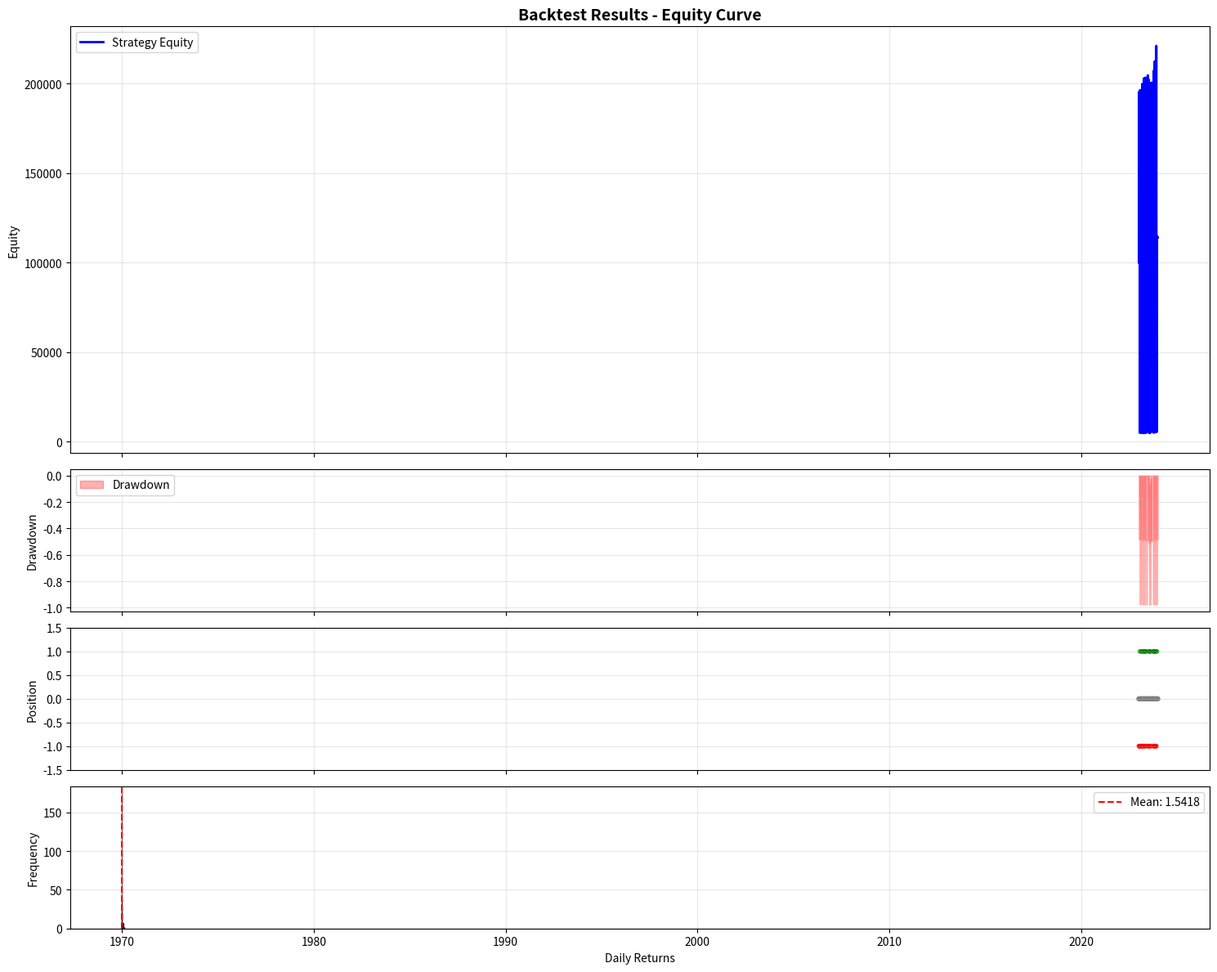

Here is the Python script that generated this plot:
#!/usr/bin/env python3
# -*- coding: utf-8 -*-
"""
修复版回测引擎

主要修复的bug：
1. 交易成本计算错误
2. 资金管理bug
3. 复利计算错误
4. 性能指标计算错误
5. 信号处理逻辑缺陷
6. 持有期计算错误
7. 数据处理问题
"""

import numpy as np
import pandas as pd
import matplotlib.pyplot as plt
from datetime import datetime, timedelta
import warnings
from typing import Optional, Dict, List, Any, Tuple
import logging

# 配置日志
logging.basicConfig(level=logging.INFO)
logger = logging.getLogger(__name__)


class FixedStrategyBacktester:
    """
    修复版策略回测引擎，解决了原版本中的多个逻辑bug
    """

    def __init__(self, data: pd.DataFrame, initial_capital: float = 100000,
                 position_size: float = 1.0, commission_pct: float = 0.001,
                 slippage_pct: float = 0.001, min_commission: float = 5.0):
        """
        初始化回测引擎

        参数:
            data: DataFrame，包含价格数据和信号数据
            initial_capital: float，初始资金
            position_size: float，每次交易的仓位大小（占总资金的比例）
            commission_pct: float，交易成本百分比
            slippage_pct: float，滑点百分比
            min_commission: float，最小手续费
        """
        self.data = data.copy()
        self.initial_capital = initial_capital
        self.position_size = position_size
        self.commission_pct = commission_pct
        self.slippage_pct = slippage_pct
        self.min_commission = min_commission

        # 预处理数据，确保格式正确
        self.data = self._kdata_preprocess(self.data, context="回测引擎初始化")

        # 确保数据有日期索引
        self._ensure_datetime_index()

        # 验证数据完整性
        self._validate_data()

        # 初始化结果数据
        self.results = None
        self.trades = []
        self.metrics = None

    def _ensure_datetime_index(self):
        """确保数据有正确的日期索引"""
        if not isinstance(self.data.index, pd.DatetimeIndex):
            if 'datetime' in self.data.columns:
                self.data['datetime'] = pd.to_datetime(self.data['datetime'])
                self.data = self.data.set_index('datetime')
            else:
                raise ValueError("数据必须有日期索引或datetime列")

    def _validate_data(self):
        """验证数据完整性"""
        required_columns = ['open', 'high', 'low', 'close', 'volume']
        missing_columns = [col for col in required_columns if col not in self.data.columns]

        if missing_columns:
            raise ValueError(f"数据缺少必要列: {missing_columns}")

        if len(self.data) < 2:
            raise ValueError("数据长度不足，至少需要2条记录")

        # 检查价格数据的合理性
        price_columns = ['open', 'high', 'low', 'close']
        for col in price_columns:
            if (self.data[col] <= 0).any():
                logger.warning(f"发现非正价格数据在列 {col}")
                self.data = self.data[self.data[col] > 0]

    def run_backtest(self, signal_col: str = 'signal', price_col: str = 'close',
                     stop_loss_pct: Optional[float] = None,
                     take_profit_pct: Optional[float] = None,
                     max_holding_periods: Optional[int] = None,
                     enable_compound: bool = True) -> pd.DataFrame:
        """
        运行回测

        参数:
            signal_col: str，信号列名
            price_col: str，价格列名
            stop_loss_pct: float，止损百分比，可选
            take_profit_pct: float，止盈百分比，可选
            max_holding_periods: int，最大持有期（交易日），可选
            enable_compound: bool，是否启用复利

        返回:
            DataFrame: 包含回测结果的DataFrame
        """
        # 验证输入参数
        if signal_col not in self.data.columns:
            raise ValueError(f"数据中缺少信号列: {signal_col}")
        if price_col not in self.data.columns:
            raise ValueError(f"数据中缺少价格列: {price_col}")

        logger.info(f"开始回测，数据长度: {len(self.data)}")

        # 复制数据用于回测
        results = self.data.copy()

        # 初始化结果列
        self._initialize_result_columns(results)

        # 初始化交易状态
        trade_state = self._initialize_trade_state()

        # 遍历数据进行回测
        for i in range(len(results)):
            current_row = results.iloc[i]
            current_date = results.index[i]
            current_price = current_row[price_col]
            current_signal = current_row[signal_col]

            # 更新持有期（交易日）
            if trade_state['position'] != 0:
                trade_state['holding_periods'] += 1

            # 检查止损止盈和最大持有期
            exit_triggered, exit_reason = self._check_exit_conditions(
                trade_state, current_price, stop_loss_pct, take_profit_pct, max_holding_periods
            )

            # 处理交易信号
            trade_executed = self._process_trading_signals(
                results, i, trade_state, current_signal, current_price,
                exit_triggered, exit_reason, enable_compound
            )

            # 更新账户状态
            self._update_account_status(results, i, trade_state, current_price)

        # 保存结果
        self.results = results
        logger.info(f"回测完成，总交易次数: {len(self.trades)}")

        return results

    def _initialize_result_columns(self, results: pd.DataFrame):
        """初始化结果列"""
        columns_to_add = [
            'position', 'entry_price', 'entry_date', 'exit_price', 'exit_date',
            'holding_periods', 'exit_reason', 'capital', 'equity', 'returns',
            'trade_profit', 'commission', 'shares', 'trade_value'
        ]

        for col in columns_to_add:
            if col in ['entry_price', 'exit_price', 'trade_profit', 'commission', 'returns']:
                results[col] = 0.0
            elif col in ['entry_date', 'exit_date', 'exit_reason']:
                results[col] = None
            elif col in ['position', 'holding_periods', 'shares']:
                results[col] = 0
            elif col in ['capital', 'equity']:
                results[col] = float(self.initial_capital)  # 确保为float类型
            elif col == 'trade_value':
                results[col] = 0.0

    def _initialize_trade_state(self) -> Dict[str, Any]:
        """初始化交易状态"""
        return {
            'position': 0,
            'entry_price': 0.0,
            'entry_date': None,
            'holding_periods': 0,
            'current_capital': self.initial_capital,
            'current_equity': self.initial_capital,
            'shares': 0,
            'entry_value': 0.0
        }

    def _check_exit_conditions(self, trade_state: Dict[str, Any], current_price: float,
                               stop_loss_pct: Optional[float], take_profit_pct: Optional[float],
                               max_holding_periods: Optional[int]) -> Tuple[bool, str]:
        """检查退出条件"""
        if trade_state['position'] == 0:
            return False, ''

        # 止损检查
        if stop_loss_pct is not None:
            if (trade_state['position'] == 1 and
                    current_price <= trade_state['entry_price'] * (1 - stop_loss_pct)):
                return True, 'Stop Loss'
            elif (trade_state['position'] == -1 and
                  current_price >= trade_state['entry_price'] * (1 + stop_loss_pct)):
                return True, 'Stop Loss'

        # 止盈检查
        if take_profit_pct is not None:
            if (trade_state['position'] == 1 and
                    current_price >= trade_state['entry_price'] * (1 + take_profit_pct)):
                return True, 'Take Profit'
            elif (trade_state['position'] == -1 and
                  current_price <= trade_state['entry_price'] * (1 - take_profit_pct)):
                return True, 'Take Profit'

        # 最大持有期检查
        if (max_holding_periods is not None and
                trade_state['holding_periods'] >= max_holding_periods):
            return True, 'Max Holding Period'

        return False, ''

    def _process_trading_signals(self, results: pd.DataFrame, i: int,
                                 trade_state: Dict[str, Any], signal: float,
                                 price: float, exit_triggered: bool, exit_reason: str,
                                 enable_compound: bool) -> bool:
        """处理交易信号"""
        current_date = results.index[i]
        trade_executed = False

        # 处理平仓（止损止盈或信号平仓）
        if trade_state['position'] != 0 and (exit_triggered or signal == -trade_state['position'] or signal == 0):
            self._execute_close_position(results, i, trade_state, price, exit_reason or 'Signal')
            trade_executed = True

        # 处理开仓
        if trade_state['position'] == 0 and signal != 0:
            self._execute_open_position(results, i, trade_state, signal, price, enable_compound)
            trade_executed = True
        # 处理换仓（从多头换到空头或反之）
        elif trade_state['position'] != 0 and signal != 0 and signal != trade_state['position']:
            # 先平仓
            self._execute_close_position(results, i, trade_state, price, 'Position Change')
            # 再开新仓
            self._execute_open_position(results, i, trade_state, signal, price, enable_compound)
            trade_executed = True

        return trade_executed

    def _execute_open_position(self, results: pd.DataFrame, i: int,
                               trade_state: Dict[str, Any], signal: float,
                               price: float, enable_compound: bool):
        """执行开仓"""
        current_date = results.index[i]

        # 计算滑点后的成交价格
        if signal == 1:  # 买入
            execution_price = price * (1 + self.slippage_pct)
        else:  # 卖出
            execution_price = price * (1 - self.slippage_pct)

        # 计算交易金额和股数
        if enable_compound:
            trade_value = trade_state['current_capital'] * self.position_size
        else:
            trade_value = self.initial_capital * self.position_size

        shares = int(trade_value / execution_price)
        actual_trade_value = shares * execution_price

        # 计算手续费
        commission = max(actual_trade_value * self.commission_pct, self.min_commission)

        # 更新交易状态
        trade_state['position'] = int(signal)
        trade_state['entry_price'] = execution_price
        trade_state['entry_date'] = current_date
        trade_state['holding_periods'] = 0
        trade_state['shares'] = shares
        trade_state['entry_value'] = actual_trade_value

        # 修复：开仓时扣除交易金额和手续费
        if signal == 1:  # 买入：扣除买入金额和手续费
            trade_state['current_capital'] -= (actual_trade_value + commission)
        else:  # 卖空：获得卖出金额，扣除手续费
            trade_state['current_capital'] += (actual_trade_value - commission)

        # 记录到结果中
        results.loc[results.index[i], 'position'] = trade_state['position']
        results.loc[results.index[i], 'entry_price'] = execution_price
        results.loc[results.index[i], 'entry_date'] = current_date
        results.loc[results.index[i], 'commission'] = commission
        results.loc[results.index[i], 'shares'] = shares
        results.loc[results.index[i], 'trade_value'] = actual_trade_value

        # 记录交易
        trade = {
            'entry_date': current_date,
            'entry_price': execution_price,
            'position': trade_state['position'],
            'shares': shares,
            'trade_value': actual_trade_value,
            'commission': commission
        }
        self.trades.append(trade)

        logger.debug(f"开仓: {current_date}, 方向: {signal}, 价格: {execution_price:.2f}, 股数: {shares}")

    def _execute_close_position(self, results: pd.DataFrame, i: int,
                                trade_state: Dict[str, Any], price: float, exit_reason: str):
        """执行平仓"""
        current_date = results.index[i]

        # 计算滑点后的成交价格
        if trade_state['position'] == 1:  # 卖出平多
            execution_price = price * (1 - self.slippage_pct)
        else:  # 买入平空
            execution_price = price * (1 + self.slippage_pct)

        # 计算交易金额
        actual_trade_value = trade_state['shares'] * execution_price

        # 计算手续费
        commission = max(actual_trade_value * self.commission_pct, self.min_commission)

        # 修复：平仓时正确处理资金流
        if trade_state['position'] == 1:  # 平多头：卖出获得资金，扣除手续费
            trade_state['current_capital'] += (actual_trade_value - commission)
            trade_profit = actual_trade_value - trade_state['entry_value'] - commission
        else:  # 平空头：买入需要资金，加上手续费
            trade_state['current_capital'] -= (actual_trade_value + commission)
            trade_profit = trade_state['entry_value'] - actual_trade_value - commission

        # 记录到结果中
        results.loc[results.index[i], 'position'] = 0
        results.loc[results.index[i], 'exit_price'] = execution_price
        results.loc[results.index[i], 'exit_date'] = current_date
        results.loc[results.index[i], 'exit_reason'] = exit_reason
        results.loc[results.index[i], 'trade_profit'] = trade_profit
        results.loc[results.index[i], 'commission'] += commission

        # 更新交易记录
        if self.trades:
            self.trades[-1].update({
                'exit_date': current_date,
                'exit_price': execution_price,
                'exit_reason': exit_reason,
                'profit': trade_profit,
                'return_pct': trade_profit / trade_state['entry_value'] if trade_state['entry_value'] > 0 else 0,
                'holding_periods': trade_state['holding_periods']
            })

        logger.debug(f"平仓: {current_date}, 价格: {execution_price:.2f}, 收益: {trade_profit:.2f}")

        # 重置持仓状态
        trade_state['position'] = 0
        trade_state['entry_price'] = 0.0
        trade_state['entry_date'] = None
        trade_state['holding_periods'] = 0
        trade_state['shares'] = 0
        trade_state['entry_value'] = 0.0

    def _update_account_status(self, results: pd.DataFrame, i: int,
                               trade_state: Dict[str, Any], current_price: float):
        """更新账户状态"""
        # 计算未实现收益
        unrealized_profit = 0.0
        if trade_state['position'] != 0:
            current_value = trade_state['shares'] * current_price
            if trade_state['position'] == 1:  # 多头
                unrealized_profit = current_value - trade_state['entry_value']
            else:  # 空头
                unrealized_profit = trade_state['entry_value'] - current_value

        # 更新权益
        trade_state['current_equity'] = trade_state['current_capital'] + unrealized_profit

        # 记录到结果中（确保数据类型正确）
        results.loc[results.index[i], 'capital'] = float(trade_state['current_capital'])
        results.loc[results.index[i], 'equity'] = float(trade_state['current_equity'])

        # 计算收益率
        if i > 0:
            prev_equity = results.loc[results.index[i-1], 'equity']
            if prev_equity > 0:
                returns = (trade_state['current_equity'] / prev_equity) - 1
                results.loc[results.index[i], 'returns'] = float(returns)

    def calculate_metrics(self, risk_free_rate: float = 0.02, trading_days: int = 252) -> Dict[str, Any]:
        """
        计算回测结果的表现指标（修复版）

        参数:
            risk_free_rate: float，无风险收益率（年化）
            trading_days: int，一年的交易日数量

        返回:
            dict: 包含表现指标的字典
        """
        if self.results is None:
            raise ValueError("请先运行回测")

        # 提取收益序列
        returns = self.results['returns'].dropna()
        equity_curve = self.results['equity']

        # 计算总收益
        total_return = (equity_curve.iloc[-1] / self.initial_capital) - 1

        # 计算年化收益
        years = len(returns) / trading_days
        if years > 0:
            annualized_return = (1 + total_return) ** (1 / years) - 1
        else:
            annualized_return = 0

        # 计算年化波动率
        if len(returns) > 1:
            annualized_volatility = returns.std() * np.sqrt(trading_days)
        else:
            annualized_volatility = 0

        # 计算夏普比率（修复公式）
        if annualized_volatility > 0:
            daily_risk_free = (1 + risk_free_rate) ** (1 / trading_days) - 1
            excess_return = returns.mean() - daily_risk_free
            sharpe_ratio = excess_return / returns.std() * np.sqrt(trading_days)
        else:
            sharpe_ratio = 0

        # 计算最大回撤（修复算法）
        cumulative_returns = equity_curve / self.initial_capital
        running_max = cumulative_returns.expanding().max()
        drawdown = (cumulative_returns / running_max) - 1
        max_drawdown = drawdown.min()

        # 计算卡玛比率
        calmar_ratio = annualized_return / abs(max_drawdown) if max_drawdown != 0 else 0

        # 计算交易统计
        trade_stats = self._calculate_trade_statistics()

        # 汇总指标
        metrics = {
            'total_return': total_return,
            'annualized_return': annualized_return,
            'annualized_volatility': annualized_volatility,
            'sharpe_ratio': sharpe_ratio,
            'max_drawdown': max_drawdown,
            'calmar_ratio': calmar_ratio,
            **trade_stats
        }

        self.metrics = metrics
        return metrics

    def _calculate_trade_statistics(self) -> Dict[str, Any]:
        """计算交易统计指标"""
        if not self.trades:
            return {
                'total_trades': 0,
                'winning_trades': 0,
                'losing_trades': 0,
                'win_rate': 0,
                'avg_win': 0,
                'avg_loss': 0,
                'profit_factor': 0,
                'avg_holding_period': 0,
                'max_consecutive_wins': 0,
                'max_consecutive_losses': 0
            }

        completed_trades = [t for t in self.trades if 'profit' in t]
        total_trades = len(completed_trades)

        if total_trades == 0:
            return {
                'total_trades': 0,
                'winning_trades': 0,
                'losing_trades': 0,
                'win_rate': 0,
                'avg_win': 0,
                'avg_loss': 0,
                'profit_factor': 0,
                'avg_holding_period': 0,
                'max_consecutive_wins': 0,
                'max_consecutive_losses': 0
            }

        # 分类交易
        winning_trades = [t for t in completed_trades if t['profit'] > 0]
        losing_trades = [t for t in completed_trades if t['profit'] <= 0]

        winning_count = len(winning_trades)
        losing_count = len(losing_trades)
        win_rate = winning_count / total_trades

        # 计算平均收益
        avg_win = np.mean([t['profit'] for t in winning_trades]) if winning_trades else 0
        avg_loss = np.mean([t['profit'] for t in losing_trades]) if losing_trades else 0

        # 计算盈亏比
        total_win = sum(t['profit'] for t in winning_trades)
        total_loss = abs(sum(t['profit'] for t in losing_trades))
        profit_factor = total_win / total_loss if total_loss > 0 else 0

        # 计算平均持有期
        holding_periods = [t.get('holding_periods', 0) for t in completed_trades]
        avg_holding_period = np.mean(holding_periods) if holding_periods else 0

        # 计算连续盈亏
        consecutive_wins, consecutive_losses = self._calculate_consecutive_trades(completed_trades)

        return {
            'total_trades': total_trades,
            'winning_trades': winning_count,
            'losing_trades': losing_count,
            'win_rate': win_rate,
            'avg_win': avg_win,
            'avg_loss': avg_loss,
            'profit_factor': profit_factor,
            'avg_holding_period': avg_holding_period,
            'max_consecutive_wins': consecutive_wins,
            'max_consecutive_losses': consecutive_losses
        }

    def _calculate_consecutive_trades(self, trades: List[Dict]) -> Tuple[int, int]:
        """计算最大连续盈亏次数"""
        if not trades:
            return 0, 0

        max_wins = 0
        max_losses = 0
        current_wins = 0
        current_losses = 0

        for trade in trades:
            if trade['profit'] > 0:
                current_wins += 1
                current_losses = 0
                max_wins = max(max_wins, current_wins)
            else:
                current_losses += 1
                current_wins = 0
                max_losses = max(max_losses, current_losses)

        return max_wins, max_losses

    def _kdata_preprocess(self, df: pd.DataFrame, context: str = "分析") -> pd.DataFrame:
        """K线数据预处理（修复版）"""
        if df is None or df.empty:
            logger.warning(f"{context}: 收到空数据")
            return pd.DataFrame()

        df_copy = df.copy()

        # 确保必要的数值列存在
        required_numeric_cols = ['open', 'high', 'low', 'close', 'volume']
        for col in required_numeric_cols:
            if col not in df_copy.columns:
                if col == 'volume':
                    df_copy[col] = 0
                else:
                    df_copy[col] = df_copy.get('close', 0)

        # 转换为数值类型并处理异常值
        for col in required_numeric_cols:
            df_copy[col] = pd.to_numeric(df_copy[col], errors='coerce')
            df_copy[col] = df_copy[col].replace([np.inf, -np.inf], np.nan)

        # 删除包含NaN的行
        df_copy = df_copy.dropna(subset=required_numeric_cols)

        # 验证价格数据的逻辑性
        invalid_rows = (
            (df_copy['high'] < df_copy['low']) |
            (df_copy['high'] < df_copy['open']) |
            (df_copy['high'] < df_copy['close']) |
            (df_copy['low'] > df_copy['open']) |
            (df_copy['low'] > df_copy['close'])
        )

        if invalid_rows.any():
            logger.warning(f"{context}: 发现 {invalid_rows.sum()} 行价格数据不合理，已删除")
            df_copy = df_copy[~invalid_rows]

        # 按时间排序
        if isinstance(df_copy.index, pd.DatetimeIndex):
            df_copy = df_copy.sort_index()

        logger.info(f"{context}: 数据预处理完成，有效数据 {len(df_copy)} 行")
        return df_copy

    def plot_results(self, benchmark_data: Optional[pd.DataFrame] = None,
                     figsize: Tuple[int, int] = (15, 12)) -> plt.Figure:
        """
        绘制回测结果图表（增强版）

        参数:
            benchmark_data: DataFrame，包含基准数据，可选
            figsize: tuple，图形大小

        返回:
            matplotlib.figure.Figure: 图形对象
        """
        if self.results is None:
            raise ValueError("请先运行回测")

        fig, axes = plt.subplots(4, 1, figsize=figsize, sharex=True,
                                 gridspec_kw={'height_ratios': [3, 1, 1, 1]})

        # 1. 权益曲线
        axes[0].plot(self.results.index, self.results['equity'],
                     label='Strategy Equity', linewidth=2, color='blue')

        if benchmark_data is not None and 'close' in benchmark_data.columns:
            # 调整基准数据规模与策略相同
            benchmark_scaled = (benchmark_data['close'] / benchmark_data['close'].iloc[0] *
                                self.initial_capital)
            axes[0].plot(benchmark_data.index, benchmark_scaled,
                         label='Benchmark', alpha=0.7, color='gray')

        axes[0].set_title('Backtest Results - Equity Curve', fontsize=14, fontweight='bold')
        axes[0].set_ylabel('Equity')
        axes[0].legend()
        axes[0].grid(True, alpha=0.3)

        # 2. 回撤曲线
        cumulative_returns = self.results['equity'] / self.initial_capital
        running_max = cumulative_returns.expanding().max()
        drawdown = (cumulative_returns / running_max) - 1

        axes[1].fill_between(self.results.index, drawdown, 0,
                             alpha=0.3, color='red', label='Drawdown')
        axes[1].set_ylabel('Drawdown')
        axes[1].legend()
        axes[1].grid(True, alpha=0.3)

        # 3. 持仓状态
        position_colors = ['red' if p == -1 else 'green' if p == 1 else 'gray'
                           for p in self.results['position']]
        axes[2].scatter(self.results.index, self.results['position'],
                        c=position_colors, alpha=0.6, s=10)
        axes[2].set_ylabel('Position')
        axes[2].set_ylim(-1.5, 1.5)
        axes[2].grid(True, alpha=0.3)

        # 4. 收益分布
        returns = self.results['returns'].dropna()
        if len(returns) > 0:
            axes[3].hist(returns, bins=50, alpha=0.7, color='blue', edgecolor='black')
            axes[3].axvline(returns.mean(), color='red', linestyle='--',
                            label=f'Mean: {returns.mean():.4f}')
            axes[3].set_ylabel('Frequency')
            axes[3].set_xlabel('Daily Returns')
            axes[3].legend()
            axes[3].grid(True, alpha=0.3)

        plt.tight_layout()
        return fig

    def get_trade_summary(self) -> pd.DataFrame:
        """获取交易汇总表"""
        if not self.trades:
            return pd.DataFrame()

        completed_trades = [t for t in self.trades if 'profit' in t]
        if not completed_trades:
            return pd.DataFrame()

        df = pd.DataFrame(completed_trades)

        # 添加计算列
        if 'return_pct' not in df.columns and 'profit' in df.columns and 'trade_value' in df.columns:
            df['return_pct'] = df['profit'] / df['trade_value']

        return df

    def save_results(self, file_path: str):
        """保存回测结果"""
        if self.results is None:
            raise ValueError("请先运行回测")

        # 保存主要结果
        self.results.to_csv(f"{file_path}_results.csv")

        # 保存交易记录
        trade_df = self.get_trade_summary()
        if not trade_df.empty:
            trade_df.to_csv(f"{file_path}_trades.csv", index=False)

        # 保存性能指标
        if self.metrics:
            metrics_df = pd.DataFrame([self.metrics])
            metrics_df.to_csv(f"{file_path}_metrics.csv", index=False)

        logger.info(f"回测结果已保存到 {file_path}")


def backtest_strategy_fixed(data: pd.DataFrame, signal_col: str = 'signal',
                            price_col: str = 'close', initial_capital: float = 100000,
                            position_size: float = 1.0, commission_pct: float = 0.001,
                            slippage_pct: float = 0.001, stop_loss_pct: Optional[float] = None,
                            take_profit_pct: Optional[float] = None,
                            max_holding_periods: Optional[int] = None,
                            enable_compound: bool = True) -> FixedStrategyBacktester:
    """
    便捷的回测函数（修复版）

    参数:
        data: DataFrame，包含价格数据和信号数据
        signal_col: str，信号列名
        price_col: str，价格列名
        initial_capital: float，初始资金
        position_size: float，每次交易的仓位大小
        commission_pct: float，交易成本百分比
        slippage_pct: float，滑点百分比
        stop_loss_pct: float，止损百分比，可选
        take_profit_pct: float，止盈百分比，可选
        max_holding_periods: int，最大持有期，可选
        enable_compound: bool，是否启用复利

    返回:
        FixedStrategyBacktester: 回测器对象
    """
    backtester = FixedStrategyBacktester(
        data=data,
        initial_capital=initial_capital,
        position_size=position_size,
        commission_pct=commission_pct,
        slippage_pct=slippage_pct
    )

    backtester.run_backtest(
        signal_col=signal_col,
        price_col=price_col,
        stop_loss_pct=stop_loss_pct,
        take_profit_pct=take_profit_pct,
        max_holding_periods=max_holding_periods,
        enable_compound=enable_compound
    )

    backtester.calculate_metrics()

    return backtester


if __name__ == "__main__":
    # 示例用法
    import numpy as np

    # 创建示例数据
    dates = pd.date_range('2023-01-01', '2023-12-31', freq='D')
    np.random.seed(42)

    # 生成模拟价格数据
    returns = np.random.normal(0.001, 0.02, len(dates))
    prices = 100 * np.exp(np.cumsum(returns))

    data = pd.DataFrame({
        'open': prices * (1 + np.random.normal(0, 0.005, len(dates))),
        'high': prices * (1 + np.abs(np.random.normal(0, 0.01, len(dates)))),
        'low': prices * (1 - np.abs(np.random.normal(0, 0.01, len(dates)))),
        'close': prices,
        'volume': np.random.randint(1000000, 10000000, len(dates)),
        'signal': np.random.choice([-1, 0, 1], len(dates), p=[0.1, 0.8, 0.1])
    }, index=dates)

    # 运行回测
    backtester = backtest_strategy_fixed(
        data=data,
        initial_capital=100000,
        position_size=0.95,
        commission_pct=0.001,
        slippage_pct=0.001,
        stop_loss_pct=0.05,
        take_profit_pct=0.10,
        enable_compound=True
    )

    # 打印结果
    print("回测结果:")
    for key, value in backtester.metrics.items():
        if isinstance(value, float):
            print(f"{key}: {value:.4f}")
        else:
            print(f"{key}: {value}")

    # 绘制结果
    fig = backtester.plot_results()
    plt.show()
